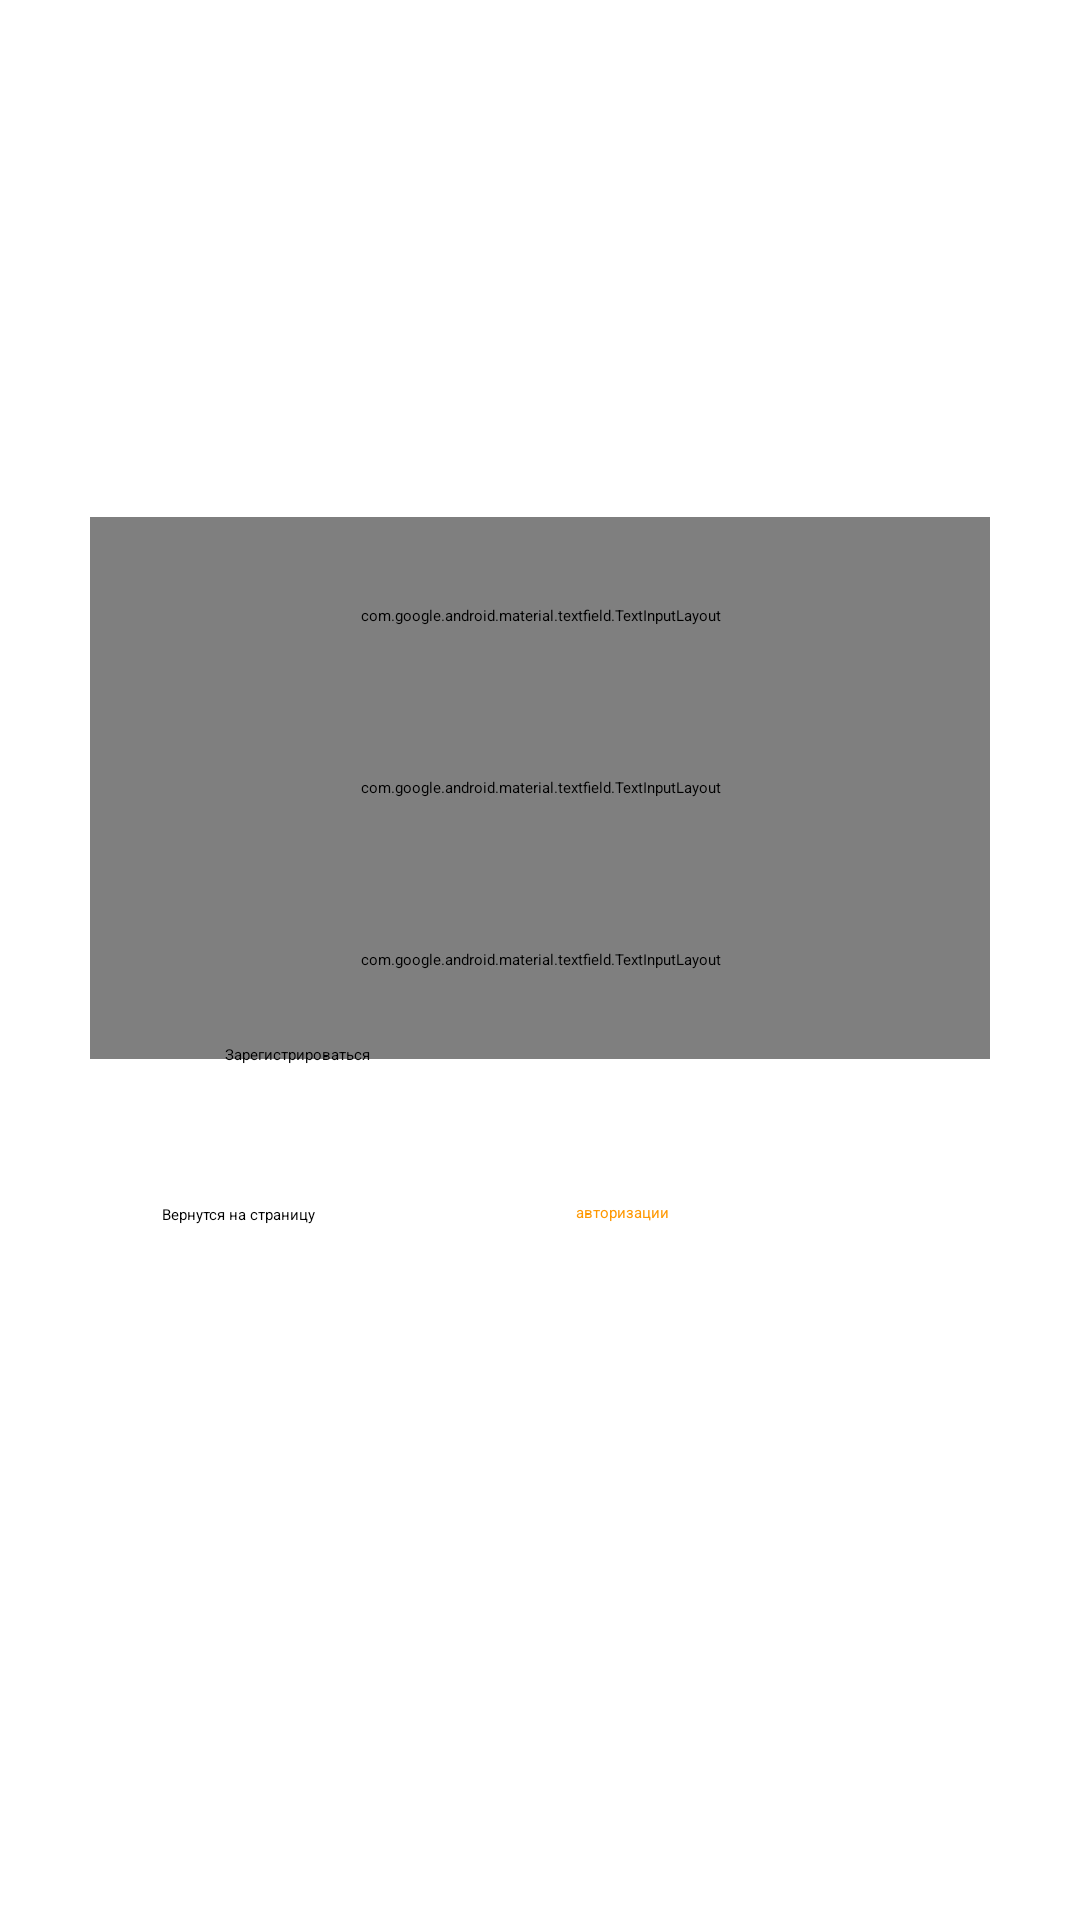

Reconstruct the res/layout file that produces this screen, plus the resources it refers to.
<!-- AndroidManifest.xml: application theme Theme.MyApplication -->
<!-- res/layout/fragment_signup.xml -->
<?xml version="1.0" encoding="utf-8"?>
<androidx.constraintlayout.widget.ConstraintLayout xmlns:android="http://schemas.android.com/apk/res/android"
    xmlns:app="http://schemas.android.com/apk/res-auto"
    xmlns:tools="http://schemas.android.com/tools"
    android:layout_width="match_parent"
    android:layout_height="match_parent"
    tools:context=".RegPage">


    <com.google.android.material.textfield.TextInputLayout
        style="@style/Widget.MaterialComponents.TextInputLayout.OutlinedBox"
        android:layout_width="300dp"
        android:layout_height="66dp"
        app:layout_constraintBottom_toBottomOf="parent"
        app:layout_constraintEnd_toEndOf="parent"
        app:layout_constraintStart_toStartOf="parent"
        app:layout_constraintTop_toTopOf="parent"
        app:layout_constraintVertical_bias="0.4">

        <com.google.android.material.textfield.TextInputEditText
            android:id="@+id/email"
            android:layout_width="match_parent"
            android:layout_height="wrap_content"
            android:hint="Email"
            android:inputType="textEmailAddress"
            tools:layout_editor_absoluteX="35dp"
            tools:layout_editor_absoluteY="214dp" />

    </com.google.android.material.textfield.TextInputLayout>

    <com.google.android.material.textfield.TextInputLayout
        style="@style/Widget.MaterialComponents.TextInputLayout.OutlinedBox"
        android:layout_width="300dp"
        android:layout_height="66dp"
        app:layout_constraintBottom_toBottomOf="parent"
        app:layout_constraintEnd_toEndOf="parent"
        app:layout_constraintStart_toStartOf="parent"
        app:layout_constraintTop_toTopOf="parent"
        app:layout_constraintVertical_bias="0.5">

        <com.google.android.material.textfield.TextInputEditText
            android:id="@+id/password"
            android:layout_width="match_parent"
            android:layout_height="wrap_content"
            android:hint="Password"
            android:inputType="textPassword"
            tools:layout_editor_absoluteX="35dp"
            tools:layout_editor_absoluteY="214dp"

            />

    </com.google.android.material.textfield.TextInputLayout>

    <com.google.android.material.textfield.TextInputLayout
        style="@style/Widget.MaterialComponents.TextInputLayout.OutlinedBox"
        android:layout_width="300dp"
        android:layout_height="66dp"
        app:layout_constraintBottom_toBottomOf="parent"
        app:layout_constraintEnd_toEndOf="parent"
        app:layout_constraintStart_toStartOf="parent"
        app:layout_constraintTop_toTopOf="parent"
        app:layout_constraintVertical_bias="0.3">

        <com.google.android.material.textfield.TextInputEditText
            android:id="@+id/name_text"
            android:layout_width="match_parent"
            android:layout_height="wrap_content"
            android:hint="Name"
            android:inputType="textPersonName"
            tools:layout_editor_absoluteX="35dp"
            tools:layout_editor_absoluteY="214dp"

            />

    </com.google.android.material.textfield.TextInputLayout>

    <Button
        android:id="@+id/signup"
        android:layout_width="210dp"
        android:layout_height="60dp"
        android:hint="Зарегистрироваться"
        app:layout_constraintBottom_toBottomOf="parent"
        app:layout_constraintEnd_toEndOf="parent"
        app:layout_constraintStart_toStartOf="parent"
        app:layout_constraintTop_toTopOf="parent"
        app:layout_constraintVertical_bias="0.6"

        />

    <TextView
        android:layout_width="240dp"
        android:layout_height="30dp"
        android:text="Вернутся на страницу"
        app:layout_constraintBottom_toBottomOf="parent"
        app:layout_constraintEnd_toEndOf="parent"
        app:layout_constraintStart_toStartOf="parent"
        app:layout_constraintTop_toTopOf="parent"
        app:layout_constraintHorizontal_bias="0.45"
        app:layout_constraintVertical_bias="0.658" />

    <TextView
        android:id="@+id/sign_in"
        android:layout_width="120dp"
        android:layout_height="30dp"
        android:text="авторизации"
        app:layout_constraintBottom_toBottomOf="parent"
        app:layout_constraintEnd_toEndOf="parent"
        app:layout_constraintHorizontal_bias="0.8"
        app:layout_constraintStart_toStartOf="parent"
        app:layout_constraintTop_toTopOf="parent"
        app:layout_constraintVertical_bias="0.657"
        android:textColor="@color/purple_500"
        />


</androidx.constraintlayout.widget.ConstraintLayout>
<!-- resources referenced by this layout -->
<resources>
  <color name="purple_500">#FF9800</color>
</resources>
